Dataset: dataset (GitHub, nicolasmetallo/chori-notchori-classifier). Classes: hot dog, not hot dog.

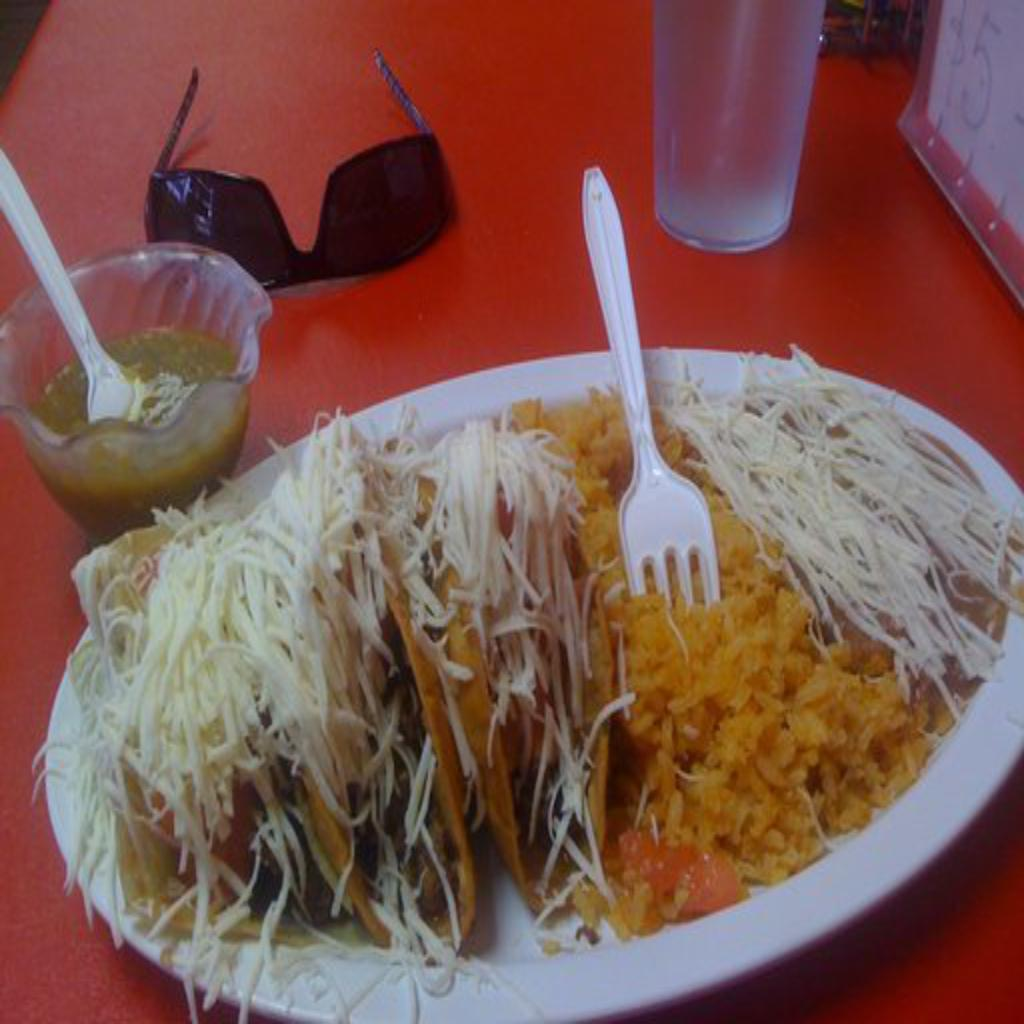
Label: not hot dog

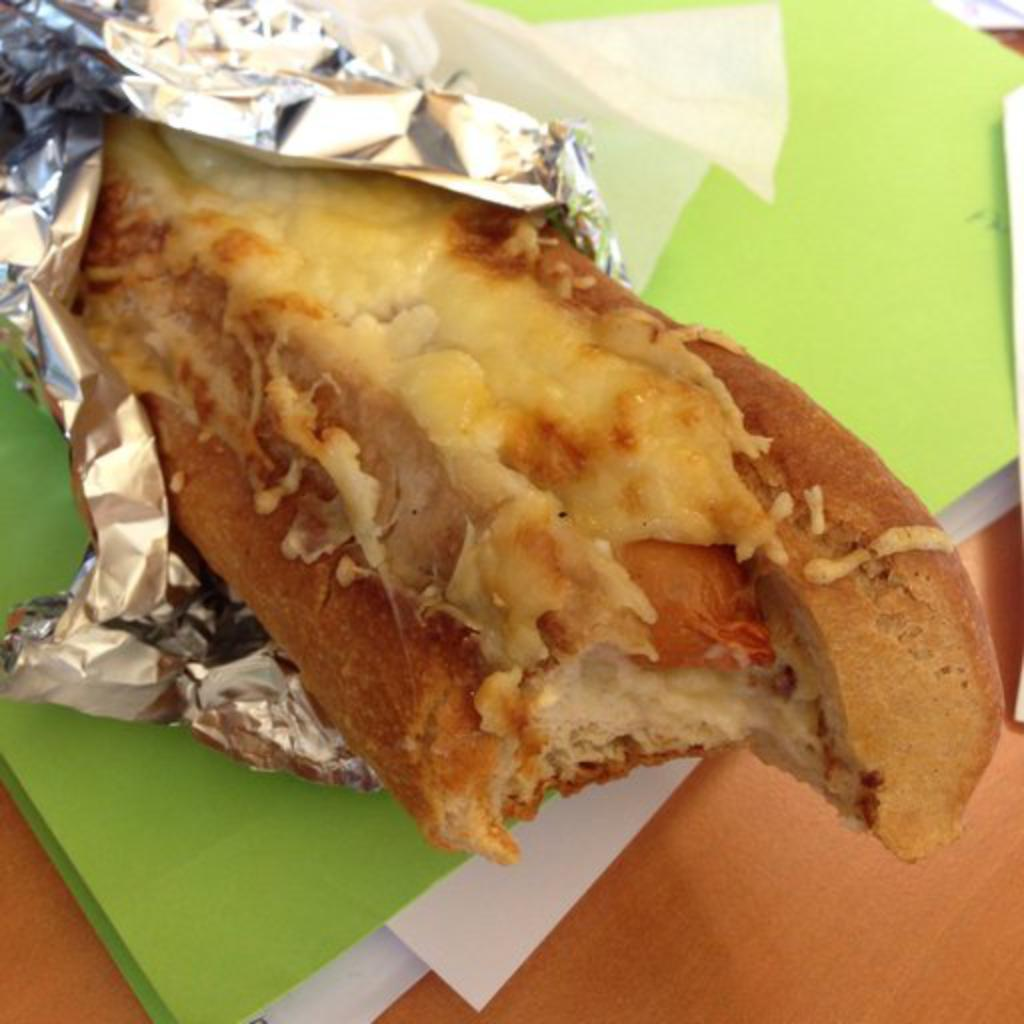
Label: hot dog

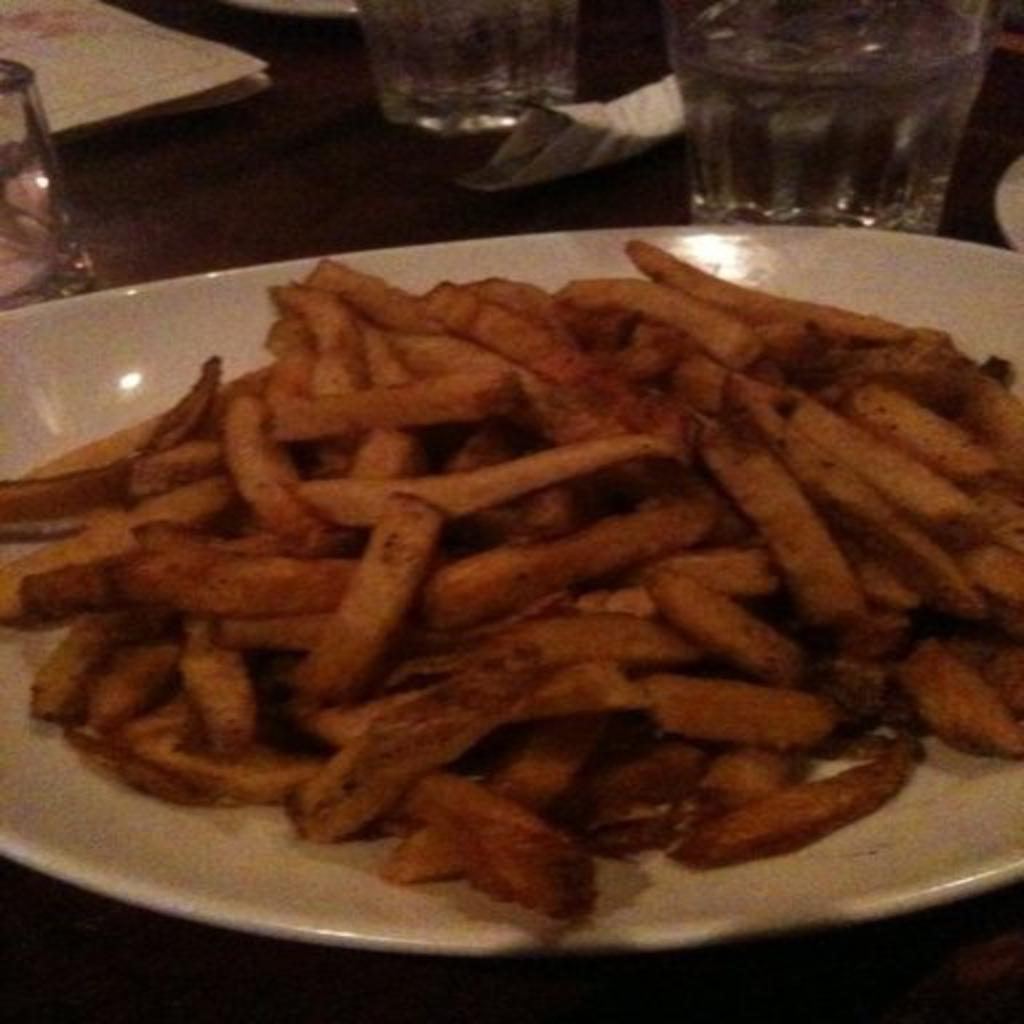
Label: not hot dog

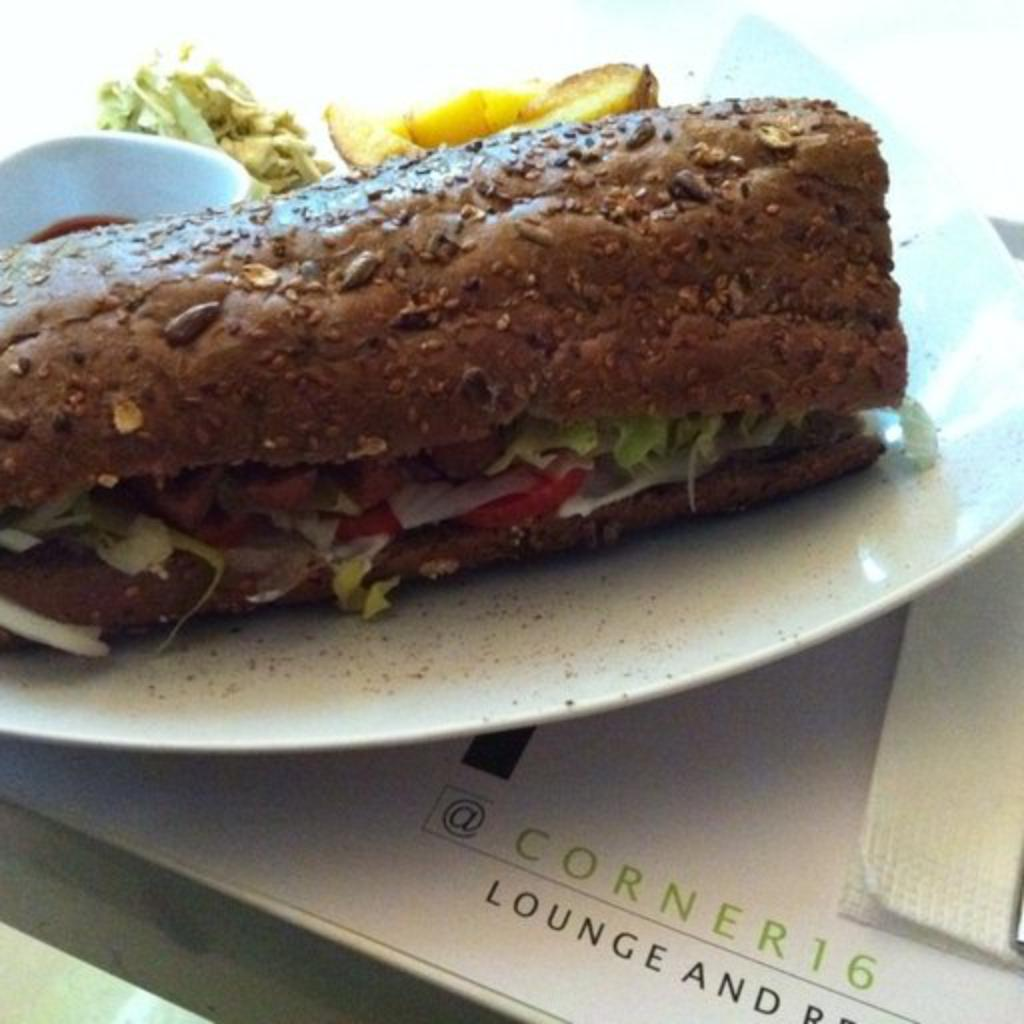
Label: hot dog

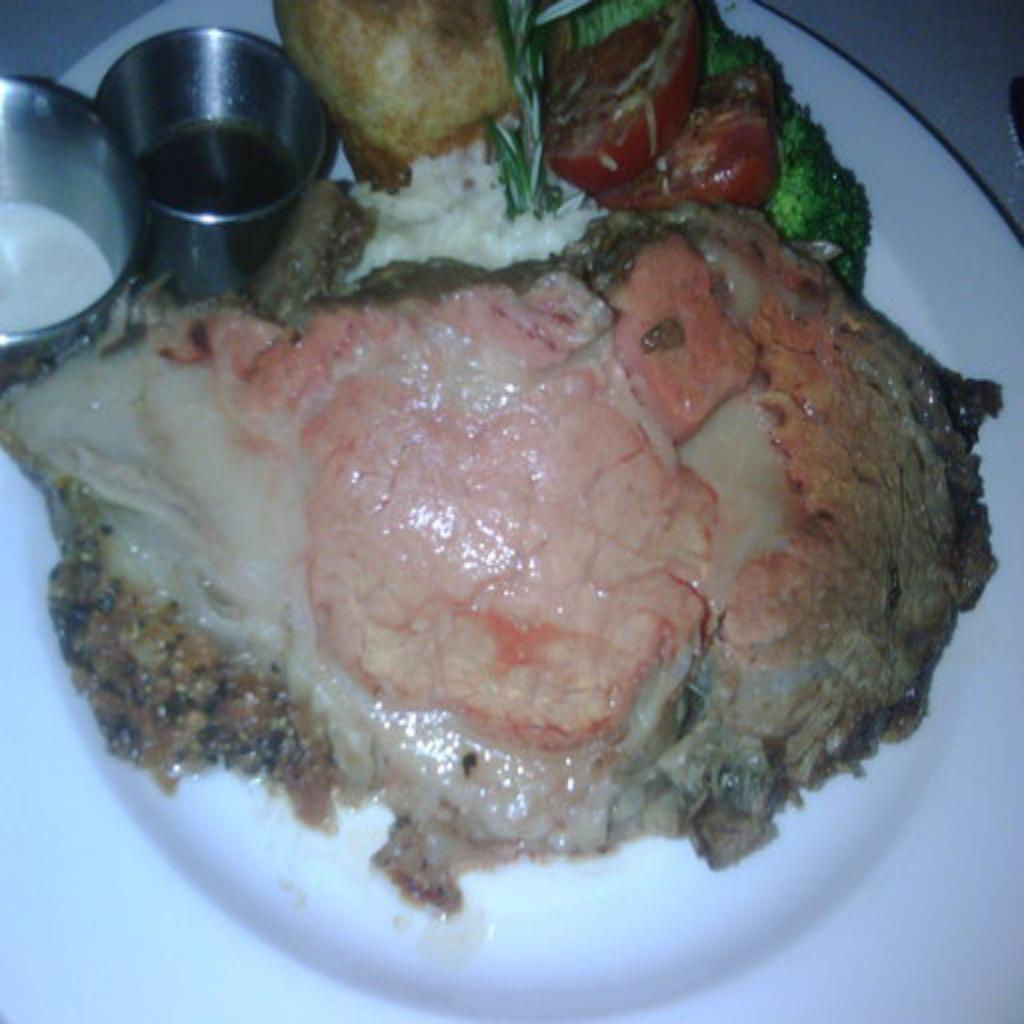
Label: not hot dog

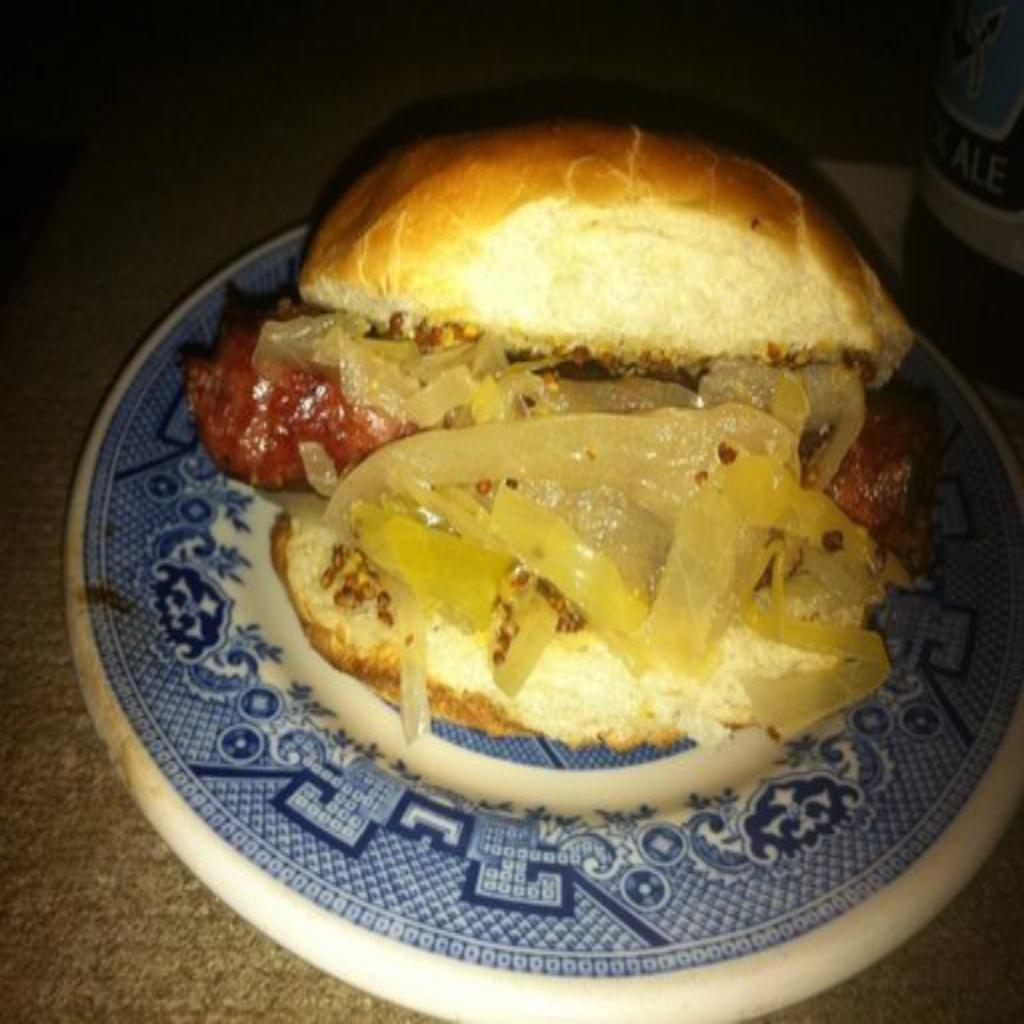
Label: hot dog
